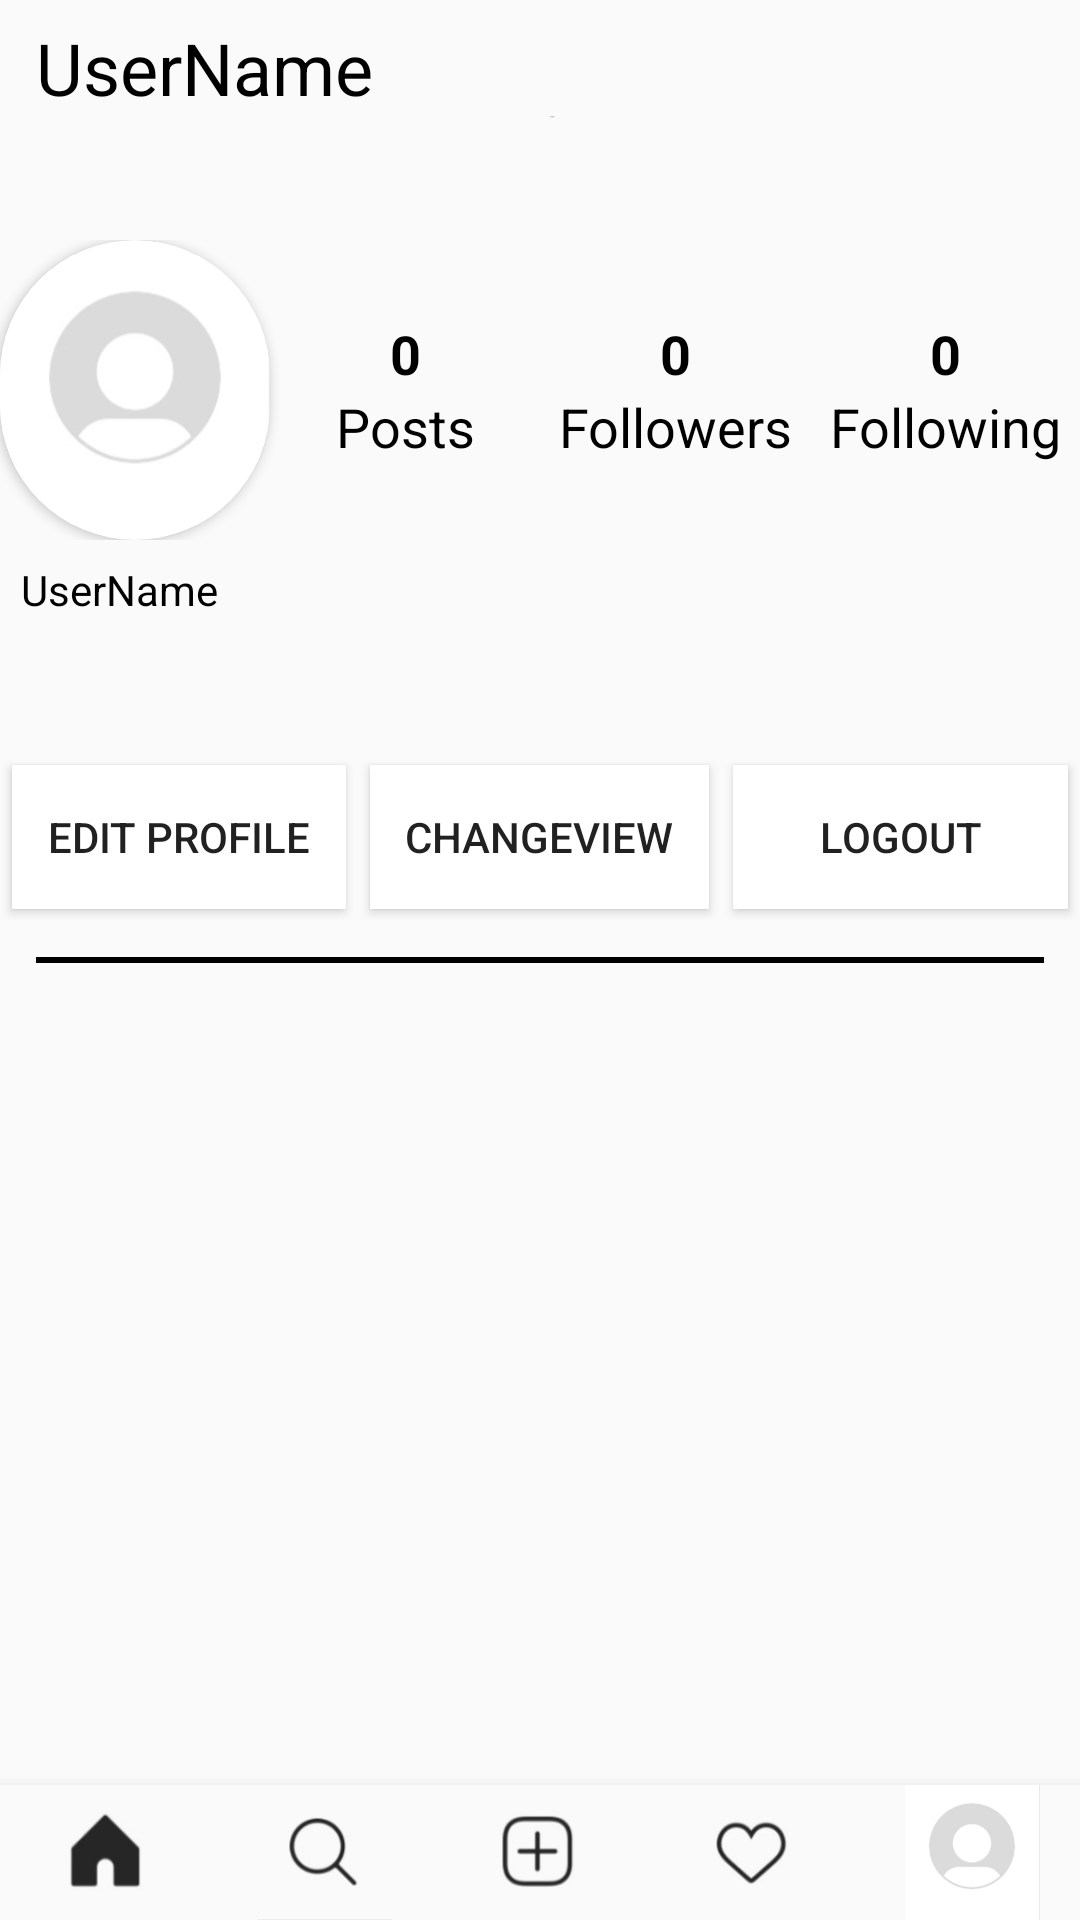

Write the Android layout XML for this screen, with the resource values it uses.
<!-- AndroidManifest.xml: application theme AppTheme -->
<!-- res/layout/activity_bio.xml -->
<?xml version="1.0" encoding="utf-8"?>
<androidx.constraintlayout.widget.ConstraintLayout xmlns:android="http://schemas.android.com/apk/res/android"
    xmlns:app="http://schemas.android.com/apk/res-auto"
    xmlns:tools="http://schemas.android.com/tools"
    android:layout_width="match_parent"
    android:layout_height="match_parent"
    tools:context=".ProfileTab">


    <com.google.android.material.appbar.AppBarLayout
        android:id="@+id/appBarLayoutUser"
        android:layout_width="match_parent"
        android:layout_height="45dp"
        android:background="@drawable/btm_backgrnd"
        app:layout_constraintEnd_toEndOf="parent"
        app:layout_constraintStart_toStartOf="parent"
        app:layout_constraintTop_toTopOf="parent" >

        <TextView
            android:id="@+id/edtBioUsername"
            android:layout_width="136dp"
            android:layout_height="match_parent"
            android:gravity="center"
            android:text="UserName"
            android:textColor="#000000"
            android:textSize="24sp" />

        <TextView
            android:id="@+id/textView19"
            android:layout_width="match_parent"
            android:layout_height="wrap_content"
            android:text="TextView" />


    </com.google.android.material.appbar.AppBarLayout>

    <ScrollView
        android:layout_width="match_parent"
        android:layout_height="match_parent"
        android:layout_marginTop="80dp"
        android:layout_marginBottom="45dp"
        app:layout_constraintBottom_toBottomOf="parent"
        app:layout_constraintEnd_toEndOf="parent"
        app:layout_constraintStart_toStartOf="parent"
        app:layout_constraintTop_toTopOf="parent">

        <LinearLayout
            android:layout_width="match_parent"
            android:layout_height="wrap_content"
            android:orientation="vertical">



            <LinearLayout
                android:layout_width="match_parent"
                android:layout_height="match_parent"
                android:orientation="horizontal">

                <TableRow
                    android:layout_width="match_parent"
                    android:layout_height="100dp"
                    android:layout_weight="1">

                    <androidx.cardview.widget.CardView
                        android:layout_width="0dp"
                        android:layout_height="wrap_content"
                        android:layout_centerHorizontal="true"
                        android:layout_weight="1"
                        app:cardCornerRadius="50dp">

                        <ImageView
                            android:id="@+id/dpUpload"
                            android:layout_width="match_parent"
                            android:layout_height="match_parent"
                            android:layout_weight="1"
                            android:src="@drawable/btm_profile" />

                    </androidx.cardview.widget.CardView>


                    <LinearLayout
                        android:layout_width="0dp"
                        android:layout_height="match_parent"
                        android:layout_weight="1"
                        android:gravity="center"
                        android:orientation="vertical">

                        <TextView
                            android:id="@+id/posrNo"
                            android:layout_width="match_parent"
                            android:layout_height="wrap_content"
                            android:gravity="center"
                            android:text="0"
                            android:textColor="#000000"
                            android:textSize="18sp"
                            android:textStyle="bold" />

                        <TextView
                            android:id="@+id/textView16"
                            android:layout_width="match_parent"
                            android:layout_height="wrap_content"
                            android:gravity="center"
                            android:text="Posts"
                            android:textColor="#000000"
                            android:textSize="18sp" />
                    </LinearLayout>

                    <LinearLayout
                        android:layout_width="0dp"
                        android:layout_height="match_parent"
                        android:layout_weight="1"
                        android:gravity="center"
                        android:orientation="vertical">

                        <TextView
                            android:id="@+id/noFollowers"
                            android:layout_width="match_parent"
                            android:layout_height="wrap_content"
                            android:gravity="center"
                            android:text="0"
                            android:textColor="#000000"
                            android:textSize="18sp"
                            android:textStyle="bold" />

                        <TextView
                            android:id="@+id/postFollowers"
                            android:layout_width="match_parent"
                            android:layout_height="wrap_content"
                            android:gravity="center"
                            android:text="Followers"
                            android:textColor="#000000"
                            android:textSize="18sp" />
                    </LinearLayout>

                    <LinearLayout
                        android:layout_width="0dp"
                        android:layout_height="match_parent"
                        android:layout_weight="1"
                        android:gravity="center"
                        android:orientation="vertical">

                        <TextView
                            android:id="@+id/noFollowing"
                            android:layout_width="match_parent"
                            android:layout_height="wrap_content"
                            android:gravity="center"
                            android:text="0"
                            android:textColor="#000000"
                            android:textSize="18sp"
                            android:textStyle="bold" />

                        <TextView
                            android:id="@+id/postFollowing"
                            android:layout_width="match_parent"
                            android:layout_height="wrap_content"
                            android:gravity="center"
                            android:text="Following"
                            android:textColor="#000000"
                            android:textSize="18sp" />
                    </LinearLayout>

                </TableRow>

            </LinearLayout>



            <LinearLayout
                android:layout_width="match_parent"
                android:layout_height="match_parent"
                android:orientation="vertical">

                <TextView
                    android:id="@+id/edtUnderpicUsername"
                    android:layout_width="match_parent"
                    android:layout_height="wrap_content"
                    android:layout_margin="7dp"
                    android:text="UserName"
                    android:textColor="#000000" />

                <TextView
                    android:id="@+id/edtUnderpicProfession"
                    android:layout_width="match_parent"
                    android:layout_height="wrap_content" />

                <TextView
                    android:id="@+id/edtUnderpicBIo"
                    android:layout_width="match_parent"
                    android:layout_height="wrap_content" />
            </LinearLayout>
            <LinearLayout
                android:layout_width="match_parent"
                android:layout_height="wrap_content"
                android:orientation="horizontal">

                <Button
                    android:id="@+id/btnEdtprofile"
                    android:layout_width="wrap_content"
                    android:layout_height="wrap_content"
                    android:layout_margin="4dp"
                    android:layout_weight="1"
                    android:background="#FFFFFF"
                    android:text="Edit Profile" />

                <Button
                    android:id="@+id/button4"
                    android:layout_width="wrap_content"
                    android:layout_height="wrap_content"
                    android:layout_margin="4dp"
                    android:layout_weight="1"
                    android:background="#FFFFFF"
                    android:onClick="upldPic"
                    android:text="ChangeView" />

                <Button
                    android:id="@+id/bioLogout"
                    android:layout_width="wrap_content"
                    android:layout_height="wrap_content"
                    android:layout_margin="4dp"
                    android:layout_weight="1"
                    android:background="#FFFFFF"
                    android:text="Logout" />
            </LinearLayout>

            <View
                android:id="@+id/divider3"
                android:layout_width="match_parent"
                android:layout_height="2dp"
                android:layout_margin="12dp"
                android:background="#000000" />

            <androidx.recyclerview.widget.RecyclerView
                android:id="@+id/recyclerView"
                android:layout_width="match_parent"
                android:layout_height="match_parent"
                android:onClick="recyclerClick" />

        </LinearLayout>
    </ScrollView>



    <com.google.android.material.bottomnavigation.BottomNavigationView
        android:id="@+id/bottom_nav"
        app.itemBackground="@color/colorPrimary"
        android:layout_width="match_parent"
        android:layout_height="45dp"
        android:layout_alignParentStart="true"
        android:layout_alignParentBottom="true"
        android:background="#FFFFFF"
        app:layout_constraintBottom_toBottomOf="parent"

        app:layout_constraintEnd_toEndOf="parent"
        app:layout_constraintStart_toStartOf="parent">

        <LinearLayout
            android:layout_width="match_parent"
            android:layout_height="45dp"
            android:background="@drawable/btm_backgrnd"
            android:orientation="horizontal">

            <ImageView
                android:id="@+id/btnBioHome"
                android:layout_width="0dp"
                android:layout_height="wrap_content"
                android:layout_weight="1"
                app:srcCompat="@drawable/btm_home" />

            <ImageView
                android:id="@+id/imageView6"
                android:layout_width="0dp"
                android:layout_height="wrap_content"
                android:layout_weight="1"
                app:srcCompat="@drawable/btm_search" />

            <ImageView
                android:id="@+id/addImgBtn"
                android:layout_width="0dp"
                android:layout_height="wrap_content"
                android:layout_weight="1"
                app:srcCompat="@drawable/btm_add" />

            <ImageView
                android:id="@+id/imageView8"
                android:layout_width="0dp"
                android:layout_height="wrap_content"
                android:layout_weight="1"
                app:srcCompat="@drawable/btm_like" />

            <ImageView
                android:layout_width="0dp"
                android:layout_height="wrap_content"
                android:layout_weight="1"
                app:srcCompat="@drawable/btm_profile" />

        </LinearLayout>
    </com.google.android.material.bottomnavigation.BottomNavigationView>

</androidx.constraintlayout.widget.ConstraintLayout>
<!-- resources referenced by this layout -->
<resources>
  <!-- drawable btm_add: jpg bitmap (drawable, 3009 bytes) -->
  <!-- drawable btm_backgrnd: jpg bitmap (drawable, 2388 bytes) -->
  <!-- drawable btm_home: jpg bitmap (drawable, 2386 bytes) -->
  <!-- drawable btm_like: jpg bitmap (drawable, 21405 bytes) -->
  <!-- drawable btm_profile: jpg bitmap (drawable, 4352 bytes) -->
  <!-- drawable btm_search: jpg bitmap (drawable, 2928 bytes) -->
  <style name="AppTheme" parent="Theme.AppCompat.Light.DarkActionBar">
          
          <item name="colorPrimary">@color/colorPrimary</item>
          <item name="colorPrimaryDark">#F2EDFB</item>
          <item name="colorAccent">@color/colorAccent</item>
          <item name="windowActionBar">false</item>
          <item name="windowNoTitle">true</item>
      </style>
  <!-- not gathered from this repository: default colours our renderer supplied (Android Studio template values) -->
  <color name="colorPrimary">#FF6200EE</color>
  <color name="colorAccent">#FF03DAC5</color>
</resources>
